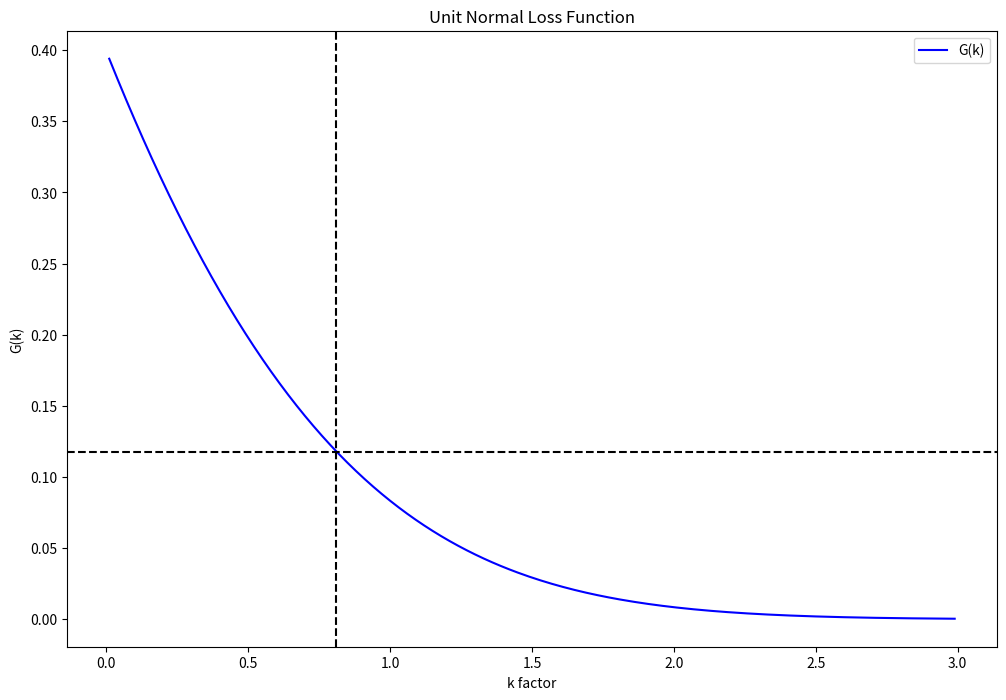

The script that saved this image:
"""
Inventory Management - Stochastic Demand Simulation

This script simulates inventory management performance using different
safety stock levels and calculates service metrics (CSL, IFR).
"""

import pandas as pd
import numpy as np
import math
import matplotlib.pyplot as plt
from scipy import stats


def calculate_reorder_point_csl(D_day, sigma, LD, csl=0.95):
    """
    Calculate reorder point using Cycle Service Level approach.

    CSL = P(demand during LT <= s)
    """
    # Average demand during lead time
    mu_ld = D_day * LD

    # Standard deviation during lead time
    sigma_ld = sigma * math.sqrt(LD)

    # k factor from CSL
    k = stats.norm.ppf(csl)

    # Reorder point
    s = mu_ld + k * sigma_ld

    return s, k, mu_ld, sigma_ld


def calculate_reorder_point_ifr(D_day, sigma, LD, Q, ifr=0.99):
    """
    Calculate reorder point using Item Fill Rate approach.

    IFR = 1 - E(shortage)/Q
    Uses the Unit Normal Loss Function.
    """
    # Average demand during lead time
    mu_ld = D_day * LD

    # Standard deviation during lead time
    sigma_ld = sigma * math.sqrt(LD)

    # Expected shortage per cycle
    expected_shortage = (1 - ifr) * Q

    # Unit normal loss (L(z) = expected_shortage / sigma_ld)
    L_z = expected_shortage / sigma_ld

    # Find k iteratively (simplified)
    for k in np.arange(-3, 4, 0.01):
        # Standard normal loss function: L(z) = phi(z) - z*(1-Phi(z))
        L_k = stats.norm.pdf(k) - k * (1 - stats.norm.cdf(k))
        if L_k <= L_z:
            break

    # Reorder point
    s = mu_ld + k * sigma_ld

    return s, k, mu_ld, sigma_ld


def simulate_inventory(demand, s, Q, initial_inventory=None):
    """
    Simulate inventory levels over time.

    Parameters:
    - demand: array of daily demand
    - s: reorder point
    - Q: order quantity
    - initial_inventory: starting inventory (default: s + Q/2)

    Returns:
    - DataFrame with simulation results
    """
    if initial_inventory is None:
        initial_inventory = s + Q / 2

    n_days = len(demand)
    inventory = np.zeros(n_days)
    stockouts = np.zeros(n_days)
    orders = np.zeros(n_days)

    inventory[0] = initial_inventory
    pending_order = 0
    order_arrival = -1
    LD = 2  # Lead time

    for t in range(1, n_days):
        # Check for order arrival
        if t == order_arrival:
            inventory[t - 1] += pending_order
            pending_order = 0

        # Satisfy demand
        if inventory[t - 1] >= demand[t]:
            inventory[t] = inventory[t - 1] - demand[t]
        else:
            stockouts[t] = demand[t] - inventory[t - 1]
            inventory[t] = 0

        # Check reorder point
        if inventory[t] <= s and pending_order == 0:
            orders[t] = Q
            pending_order = Q
            order_arrival = t + LD

    return pd.DataFrame({
        "day": range(n_days),
        "demand": demand,
        "inventory": inventory,
        "stockouts": stockouts,
        "orders": orders,
    })


def calculate_metrics(simulation_df, Q):
    """Calculate service metrics from simulation."""
    total_demand = simulation_df["demand"].sum()
    total_stockouts = simulation_df["stockouts"].sum()
    n_cycles = simulation_df["orders"].sum() / Q

    # Item Fill Rate
    ifr = 1 - (total_stockouts / total_demand) if total_demand > 0 else 1

    # Cycle Service Level (approx)
    cycles_with_stockout = (simulation_df["stockouts"] > 0).sum()
    csl = 1 - (cycles_with_stockout / max(n_cycles, 1))

    # Average inventory
    avg_inventory = simulation_df["inventory"].mean()

    return {
        "IFR": ifr,
        "CSL": csl,
        "avg_inventory": avg_inventory,
        "total_stockouts": total_stockouts,
        "n_orders": int(simulation_df["orders"].sum() / Q),
    }


def plot_unit_normal_loss_function(Q, sigma_ld, ifr=0.99):
    """
    Plot and save the Unit Normal Loss Function.

    Parameters:
    - Q: Order quantity
    - sigma_ld: Standard deviation during lead time
    - ifr: Item Fill Rate target
    """
    G_k = (Q / sigma_ld) * (1 - ifr)
    print(f"Find k for G(k) = {round(G_k, 3)}")

    # Find k values and G(k)
    l1, l2 = [], []
    for n in range(1, 300):
        k = n * 0.01
        l1.append(k)
        # Unit Normal Loss Function: G(k) = phi(k) - k*(1-Phi(k))
        y = stats.norm.pdf(k) - k * (1 - stats.norm.cdf(k))
        l2.append(y)

    df_result = pd.DataFrame({'k': l1, 'G(k)': l2})
    df_result['delta'] = df_result['G(k)'] - G_k

    # k = min(delta)
    min_delta = df_result['delta'].abs().min()
    k_final = df_result[df_result['delta'].abs() == min_delta]['k'].values[0]
    print(f"Optimal k value = {k_final}")

    # Plot
    fig, ax = plt.subplots(figsize=(12, 8))
    df_result.plot(x="k", y="G(k)", ax=ax, color='blue')
    plt.xlabel('k factor')
    plt.ylabel('G(k)')
    plt.axhline(G_k, color='black', linestyle="--")
    plt.axvline(k_final, color='black', linestyle="--")
    plt.title('Unit Normal Loss Function')
    plt.savefig('unit_normal_loss_function.png', dpi=150, bbox_inches='tight')
    print("Saved visualization to 'unit_normal_loss_function.png'")
    plt.close()

    return k_final


def run_analysis():
    """Run inventory analysis with sample data."""
    print("=" * 60)
    print("INVENTORY MANAGEMENT - STOCHASTIC DEMAND SIMULATION")
    print("=" * 60)

    # Sample parameters
    D_day = 10  # Average daily demand
    sigma = 3   # Standard deviation
    LD = 2      # Lead time (days)
    Q = 50      # Order quantity

    print(f"\nParameters:")
    print(f"  Average daily demand: {D_day} units")
    print(f"  Std deviation: {sigma} units")
    print(f"  Lead time: {LD} days")
    print(f"  Order quantity: {Q} units")

    # Calculate reorder points
    print("\n" + "-" * 60)
    print("REORDER POINT CALCULATIONS")
    print("-" * 60)

    # CSL approach
    s_csl, k_csl, mu_ld, sigma_ld = calculate_reorder_point_csl(
        D_day, sigma, LD, csl=0.95
    )
    print(f"\nCSL Approach (95% service level):")
    print(f"  k = {k_csl:.4f}")
    print(f"  Reorder point (s) = {s_csl:.2f} units")

    # IFR approach
    s_ifr, k_ifr, _, _ = calculate_reorder_point_ifr(
        D_day, sigma, LD, Q, ifr=0.99
    )
    print(f"\nIFR Approach (99% fill rate):")
    print(f"  k = {k_ifr:.4f}")
    print(f"  Reorder point (s) = {s_ifr:.2f} units")

    # Plot Unit Normal Loss Function
    print("\n" + "-" * 60)
    print("UNIT NORMAL LOSS FUNCTION VISUALIZATION")
    print("-" * 60)
    plot_unit_normal_loss_function(Q, sigma_ld, ifr=0.99)

    # Compare different safety factors
    print("\n" + "-" * 60)
    print("SAFETY FACTOR COMPARISON")
    print("-" * 60)

    np.random.seed(42)
    demand = np.random.normal(D_day, sigma, 365).clip(0).astype(int)

    k_values = [0, 1, 2, 3]
    print(f"\n{'k':<5} {'s':<10} {'IFR':<10} {'Avg Inv':<12} {'Stockouts':<12}")
    print("-" * 50)

    for k in k_values:
        s = mu_ld + k * sigma_ld
        sim_df = simulate_inventory(demand, s, Q)
        metrics = calculate_metrics(sim_df, Q)
        print(
            f"{k:<5} {s:<10.1f} {metrics['IFR']*100:<10.2f}% "
            f"{metrics['avg_inventory']:<12.1f} {metrics['total_stockouts']:<12.0f}"
        )


def main():
    """Main function."""
    run_analysis()
    print("\n" + "=" * 60)
    print("SIMULATION COMPLETE")
    print("=" * 60)


if __name__ == "__main__":
    main()
